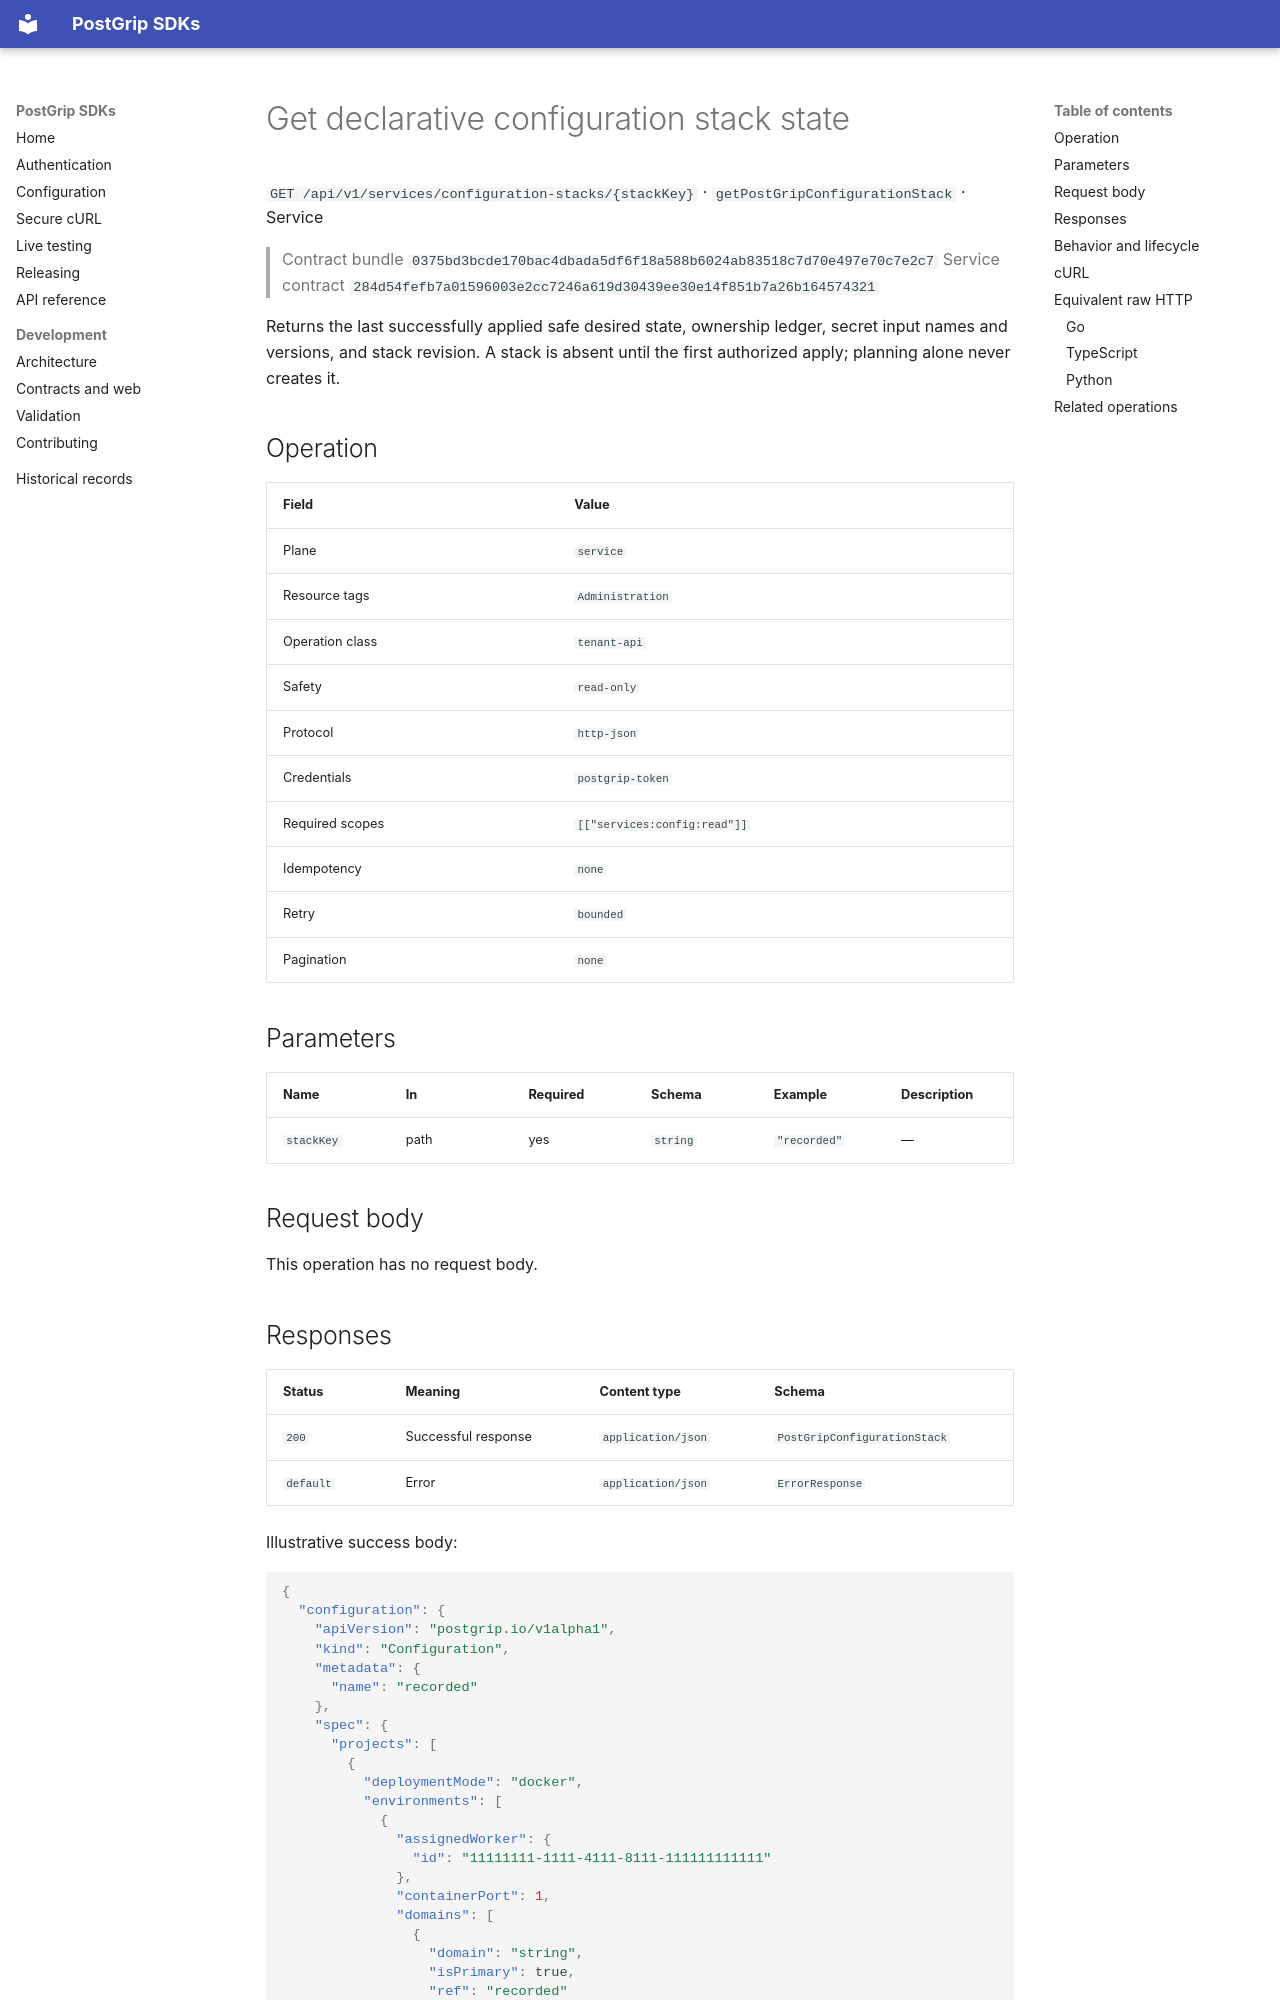

repository: postgrip-io/postgrip-sdk · page: reference/0375bd3bcde170bac4dbada5df6f18a588b6024ab83518c7d70e497e70c7e2c7/service/getPostGripConfigurationStack/index.html · generator: mkdocs

# Get declarative configuration stack state

`GET /api/v1/services/configuration-stacks/{stackKey}` · `getPostGripConfigurationStack` · Service

> Contract bundle `0375bd3bcde170bac4dbada5df6f18a588b6024ab83518c7d70e497e70c7e2c7`
> Service contract `284d54fefb7a01596003e2cc7246a619d30439ee30e14f851b7a26b164574321`

Returns the last successfully applied safe desired state, ownership ledger, secret input names and versions, and stack revision. A stack is absent until the first authorized apply; planning alone never creates it.

## Operation

| Field | Value |
| --- | --- |
| Plane | `service` |
| Resource tags | `Administration` |
| Operation class | `tenant-api` |
| Safety | `read-only` |
| Protocol | `http-json` |
| Credentials | `postgrip-token` |
| Required scopes | `[["services:config:read"]]` |
| Idempotency | `none` |
| Retry | `bounded` |
| Pagination | `none` |

## Parameters

| Name | In | Required | Schema | Example | Description |
| --- | --- | --- | --- | --- | --- |
| `stackKey` | path | yes | `string` | `"recorded"` | — |

## Request body

This operation has no request body.
